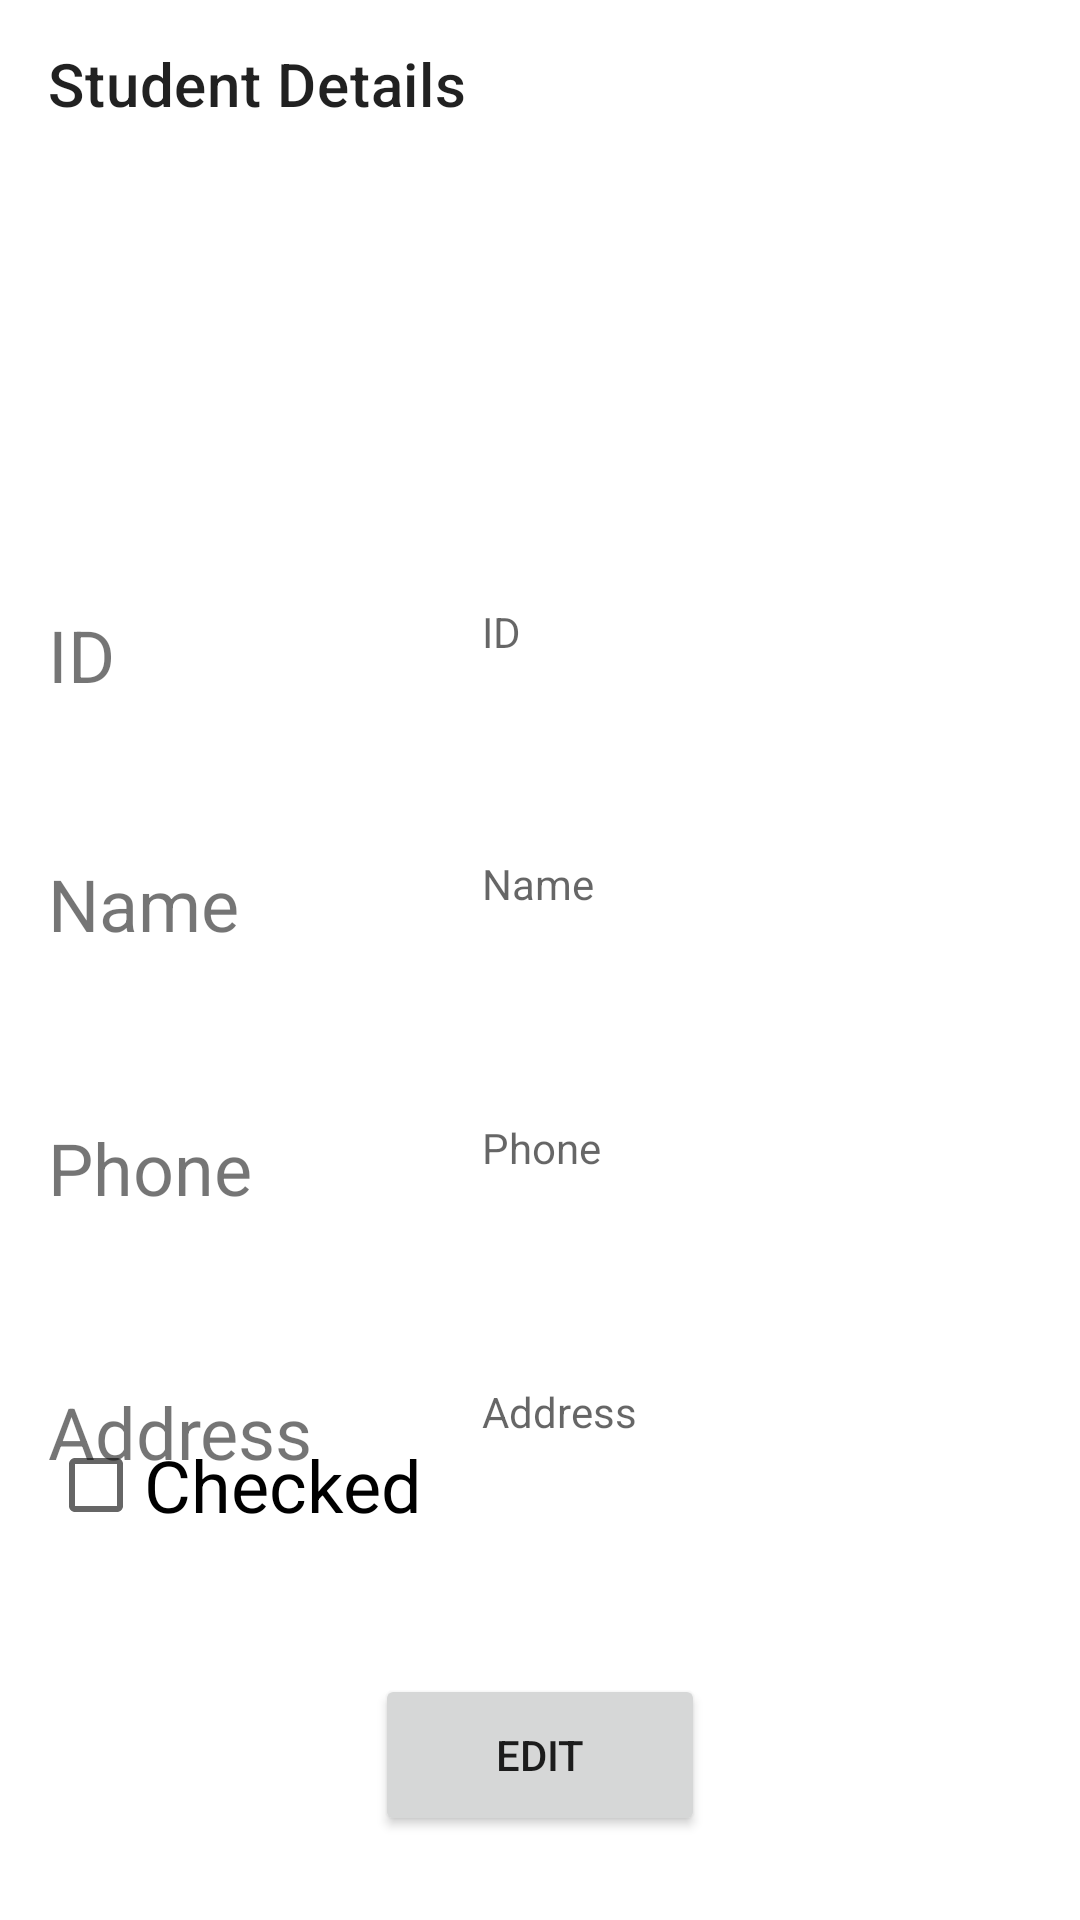

Here is an Android app screen rendered from its layout file. Give the layout XML and the strings, colors and styles it references.
<!-- AndroidManifest.xml: application theme Theme.StudentsProject -->
<!-- res/layout/activity_student_details.xml -->
<?xml version="1.0" encoding="utf-8"?>
<androidx.constraintlayout.widget.ConstraintLayout xmlns:android="http://schemas.android.com/apk/res/android"
    xmlns:app="http://schemas.android.com/apk/res-auto"
    xmlns:tools="http://schemas.android.com/tools"
    android:layout_width="match_parent"
    android:layout_height="match_parent"
    tools:context=".StudentDetails">

    <androidx.appcompat.widget.Toolbar
        android:id="@+id/details_student_bar"
        android:layout_width="match_parent"
        android:layout_height="?attr/actionBarSize"
        app:layout_constraintEnd_toEndOf="parent"
        app:layout_constraintStart_toStartOf="parent"
        app:layout_constraintTop_toTopOf="parent"
        app:title="Student Details" />


    <ImageView
        android:id="@+id/details_student_img"
        android:layout_width="413dp"
        android:layout_height="93dp"
        android:scaleType="centerInside"
        app:layout_constraintEnd_toEndOf="parent"
        app:layout_constraintStart_toStartOf="parent"
        app:layout_constraintTop_toBottomOf="@+id/details_student_bar"
        app:srcCompat="@drawable/ic_launcher_foreground"
        android:contentDescription="@string/student_image" />

    <TextView
        android:id="@+id/details_student_id"
        android:layout_width="wrap_content"
        android:layout_height="wrap_content"
        android:layout_marginStart="16dp"
        android:layout_marginTop="53dp"
        android:text="@string/ID"
        android:textSize="24sp"
        app:layout_constraintStart_toStartOf="parent"
        app:layout_constraintTop_toBottomOf="@+id/details_student_img" />

    <TextView
        android:id="@+id/details_details_id"
        android:layout_width="0dp"
        android:layout_height="wrap_content"
        android:layout_marginTop="52dp"
        android:layout_marginEnd="36dp"
        android:ems="10"
        android:hint="@string/ID"
        android:minHeight="48dp"
        app:layout_constraintEnd_toEndOf="parent"
        app:layout_constraintTop_toBottomOf="@+id/details_student_img" />

    <TextView
        android:id="@+id/details_student_name"
        android:layout_width="wrap_content"
        android:layout_height="wrap_content"
        android:layout_marginStart="16dp"
        android:layout_marginTop="136dp"
        android:text="@string/Name"
        android:textSize="24sp"
        app:layout_constraintStart_toStartOf="parent"
        app:layout_constraintTop_toBottomOf="@+id/details_student_img" />


    <TextView
        android:id="@+id/details_details_name"
        android:layout_width="0dp"
        android:layout_height="wrap_content"
        android:layout_marginTop="136dp"
        android:layout_marginEnd="36dp"
        android:ems="10"
        android:hint="@string/Name"
        android:minHeight="48dp"
        app:layout_constraintEnd_toEndOf="parent"
        app:layout_constraintTop_toBottomOf="@+id/details_student_img" />

    <TextView
        android:id="@+id/details_student_phone"
        android:layout_width="wrap_content"
        android:layout_height="wrap_content"
        android:layout_marginStart="16dp"
        android:layout_marginTop="224dp"
        android:text="@string/Phone"
        android:textSize="24sp"
        app:layout_constraintStart_toStartOf="parent"
        app:layout_constraintTop_toBottomOf="@+id/details_student_img" />

    <TextView
        android:id="@+id/details_details_phone"
        android:layout_width="0dp"
        android:layout_height="wrap_content"
        android:layout_marginTop="224dp"
        android:layout_marginEnd="36dp"
        android:ems="10"
        android:hint="@string/Phone"
        android:minHeight="48dp"
        app:layout_constraintEnd_toEndOf="parent"
        app:layout_constraintTop_toBottomOf="@+id/details_student_img" />

    <TextView
        android:id="@+id/details_student_address"
        android:layout_width="wrap_content"
        android:layout_height="wrap_content"
        android:layout_marginStart="16dp"
        android:layout_marginTop="312dp"
        android:text="@string/Address"
        android:textSize="24sp"
        app:layout_constraintStart_toStartOf="parent"
        app:layout_constraintTop_toBottomOf="@+id/details_student_img" />


    <TextView
        android:id="@+id/details_details_address"
        android:layout_width="0dp"
        android:layout_height="wrap_content"
        android:layout_marginTop="312dp"
        android:layout_marginEnd="36dp"
        android:ems="10"
        android:hint="@string/Address"
        android:minHeight="48dp"
        app:layout_constraintEnd_toEndOf="parent"
        app:layout_constraintTop_toBottomOf="@+id/details_student_img" />

    <Button
        android:id="@+id/details_student_edit_btn"
        android:layout_width="110dp"
        android:layout_height="54dp"
        android:layout_marginStart="150dp"
        android:layout_marginEnd="150dp"
        android:layout_marginBottom="28dp"
        android:text="@string/Edit"
        app:layout_constraintBottom_toBottomOf="parent"
        app:layout_constraintEnd_toEndOf="parent"
        app:layout_constraintStart_toStartOf="parent" />

    <CheckBox
        android:id="@+id/details_student_checkbox"
        android:layout_width="wrap_content"
        android:layout_height="wrap_content"
        android:layout_marginStart="16dp"
        android:layout_marginBottom="39dp"
        android:text="@string/Checked"
        android:textSize="24sp"
        android:clickable="false"
        app:layout_constraintBottom_toTopOf="@+id/details_student_edit_btn"
        app:layout_constraintStart_toStartOf="parent" />
</androidx.constraintlayout.widget.ConstraintLayout>
<!-- resources referenced by this layout -->
<resources>
  <string name="Address">Address</string>
  <string name="Checked">Checked</string>
  <string name="Edit">Edit</string>
  <string name="ID">ID</string>
  <string name="Name">Name</string>
  <string name="Phone">Phone</string>
  <string name="student_image">student_image</string>
  <style name="Theme.StudentsProject" parent="Theme.MaterialComponents.DayNight.DarkActionBar">
          
          <item name="colorPrimary">@color/purple_500</item>
          <item name="colorPrimaryVariant">@color/purple_700</item>
          <item name="colorOnPrimary">@color/white</item>
          
          <item name="colorSecondary">@color/teal_200</item>
          <item name="colorSecondaryVariant">@color/teal_700</item>
          <item name="colorOnSecondary">@color/black</item>
          
          <item name="android:statusBarColor">?attr/colorPrimaryVariant</item>
          
      </style>
  <!-- not gathered from this repository: default colours our renderer supplied (Android Studio template values) -->
  <color name="purple_500">#FF6200EE</color>
  <color name="purple_700">#FF3700B3</color>
  <color name="teal_200">#FF03DAC5</color>
  <color name="teal_700">#FF018786</color>
  <color name="black">#FF000000</color>
  <color name="white">#FFFFFFFF</color>
</resources>
